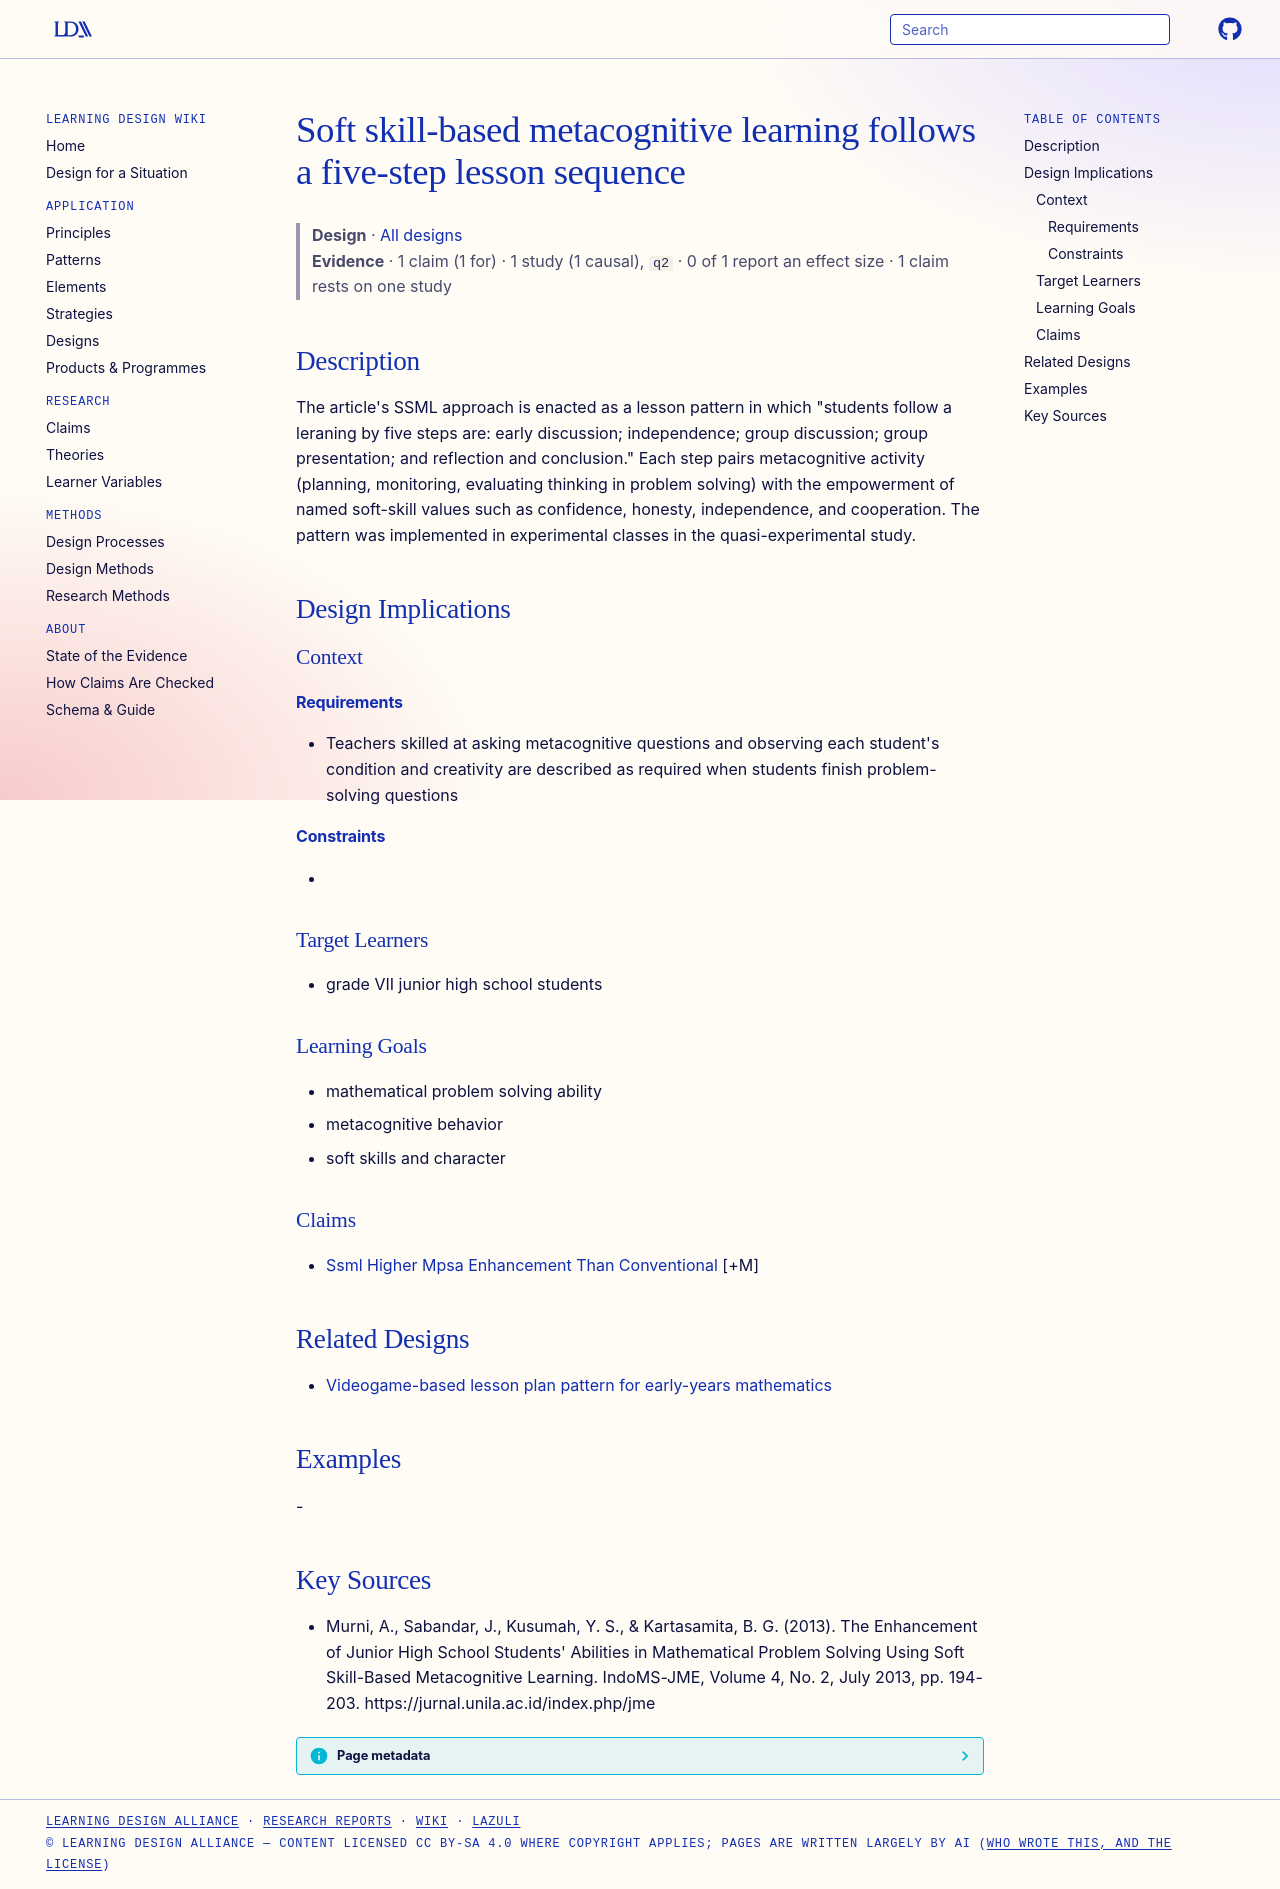

repository: Learning-Design-Alliance/learning-wiki · page: designs/ssml-five-step-lesson-sequence/index.html · generator: mkdocs

---
type: design
id: ssml-five-step-lesson-sequence
title: Soft skill-based metacognitive learning follows a five-step lesson sequence
description: "The article's SSML approach is enacted as a lesson pattern in which \"students follow a leraning by five steps are: early discussion; independence; group discussion; group presentation; and reflection and conclusion.\"..."
status: review
generated:
  by: "process:settle-candidates"
  at: 2026-11-01
sources:
  - id: murni-2013
    resource: "https://jurnal.unila.ac.id/index.php/jme"
    title: "Murni, A., Sabandar, J., Kusumah, Y. S., & Kartasamita, B. G. (2013). The Enhancement of Junior High School Students' Abilities in Mathematical Problem Solving Using Soft Skill-Based Metacognitive Learning. IndoMS-JME, Volume 4, No. 2, July 2013, pp. 194-203. https://jurnal.unila.ac.id/index.php/jme"
    author: "Murni, A., Sabandar, J., Kusumah, Y. S., & Kartasamita, B. G"
---

# Soft skill-based metacognitive learning follows a five-step lesson sequence

> **Design** · [All designs](index.md)
> **Evidence** · 1 claim (1 for) · 1 study (1 causal), `q2` · 0 of 1 report an effect size · 1 claim rests on one study

## Description
The article's SSML approach is enacted as a lesson pattern in which "students follow a leraning by five steps are: early discussion; independence; group discussion; group presentation; and reflection and conclusion." Each step pairs metacognitive activity (planning, monitoring, evaluating thinking in problem solving) with the empowerment of named soft-skill values such as confidence, honesty, independence, and cooperation. The pattern was implemented in experimental classes in the quasi-experimental study.

## Design Implications

### Context
#### Requirements
- Teachers skilled at asking metacognitive questions and observing each student's condition and creativity are described as required when students finish problem-solving questions
#### Constraints
- 

### Target Learners
- grade VII junior high school students

### Learning Goals
- mathematical problem solving ability
- metacognitive behavior
- soft skills and character

### Claims
- [Ssml Higher Mpsa Enhancement Than Conventional](../claims/ssml-higher-mpsa-enhancement-than-conventional.md) [+M]

## Related Designs

- [Videogame-based lesson plan pattern for early-years mathematics](lemmings-early-years-math-lesson-pattern.md)

## Examples
-

## Key Sources
- Murni, A., Sabandar, J., Kusumah, Y. S., & Kartasamita, B. G. (2013). The Enhancement of Junior High School Students' Abilities in Mathematical Problem Solving Using Soft Skill-Based Metacognitive Learning. IndoMS-JME, Volume 4, No. 2, July 2013, pp. 194-203. https://jurnal.unila.ac.id/index.php/jme
